The GitHub repository h-anne13/data-mining-assignment-1-harper-zappone contains a labelled image folder "img" with 5 categories: none, bubble, kick, lash, rush. Examples follow, each with its label.

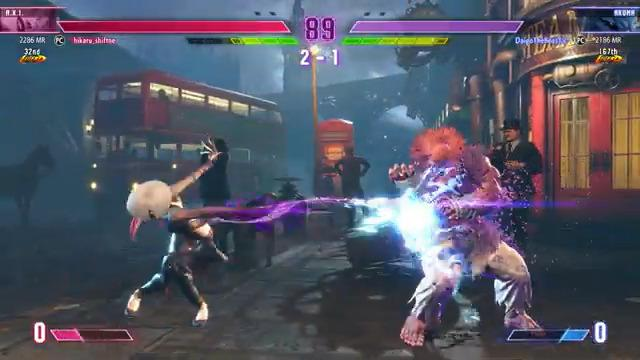
Label: lash

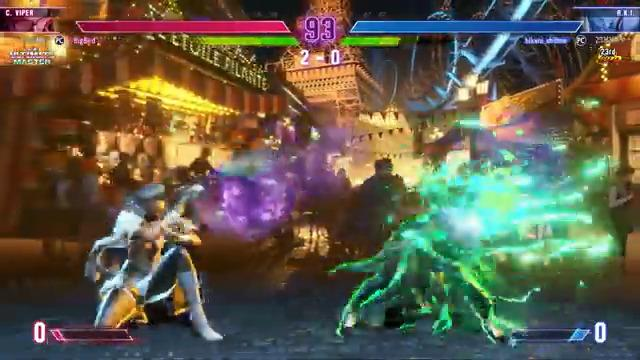
Label: rush

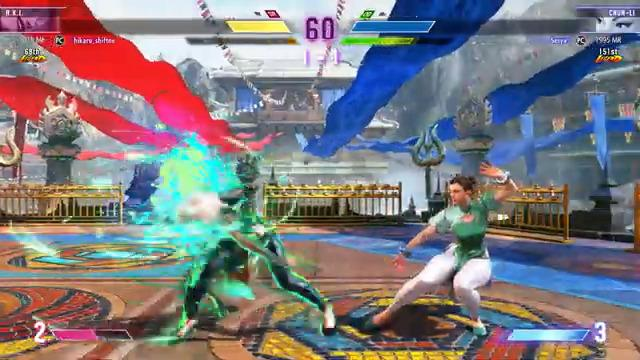
Label: rush

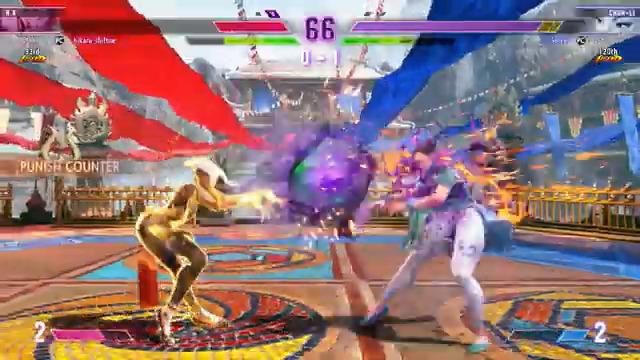
Label: bubble

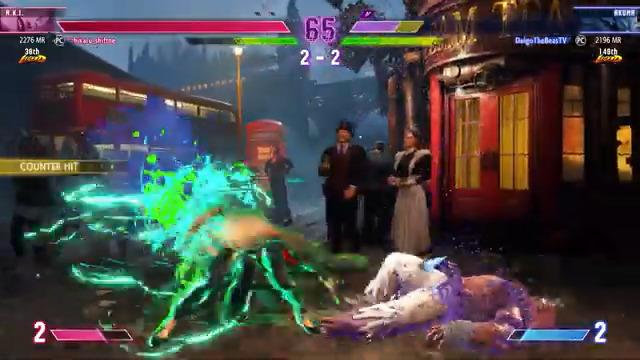
Label: rush

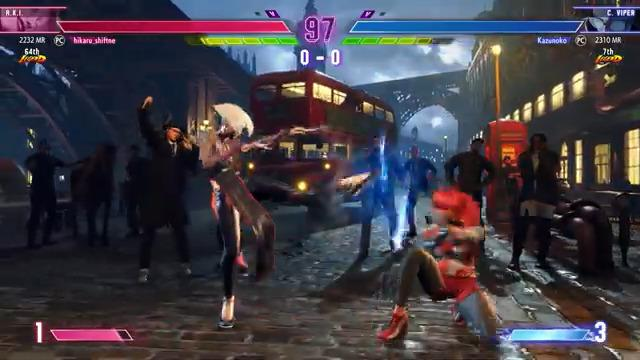
Label: kick
